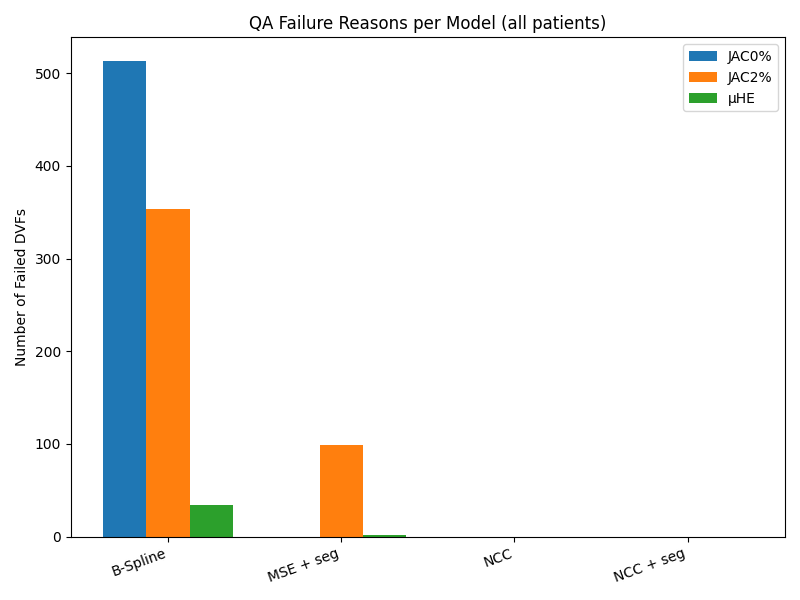

The file beside this chart, header and first rows:
Model, JAC0%, JAC2%, μHE, Total DVFs
B-Spline, 513, 353, 34, 1908
MSE + seg, 0, 99, 2, 1908
NCC, 0, 0, 0, 1908
NCC + seg, 0, 0, 0, 1908
